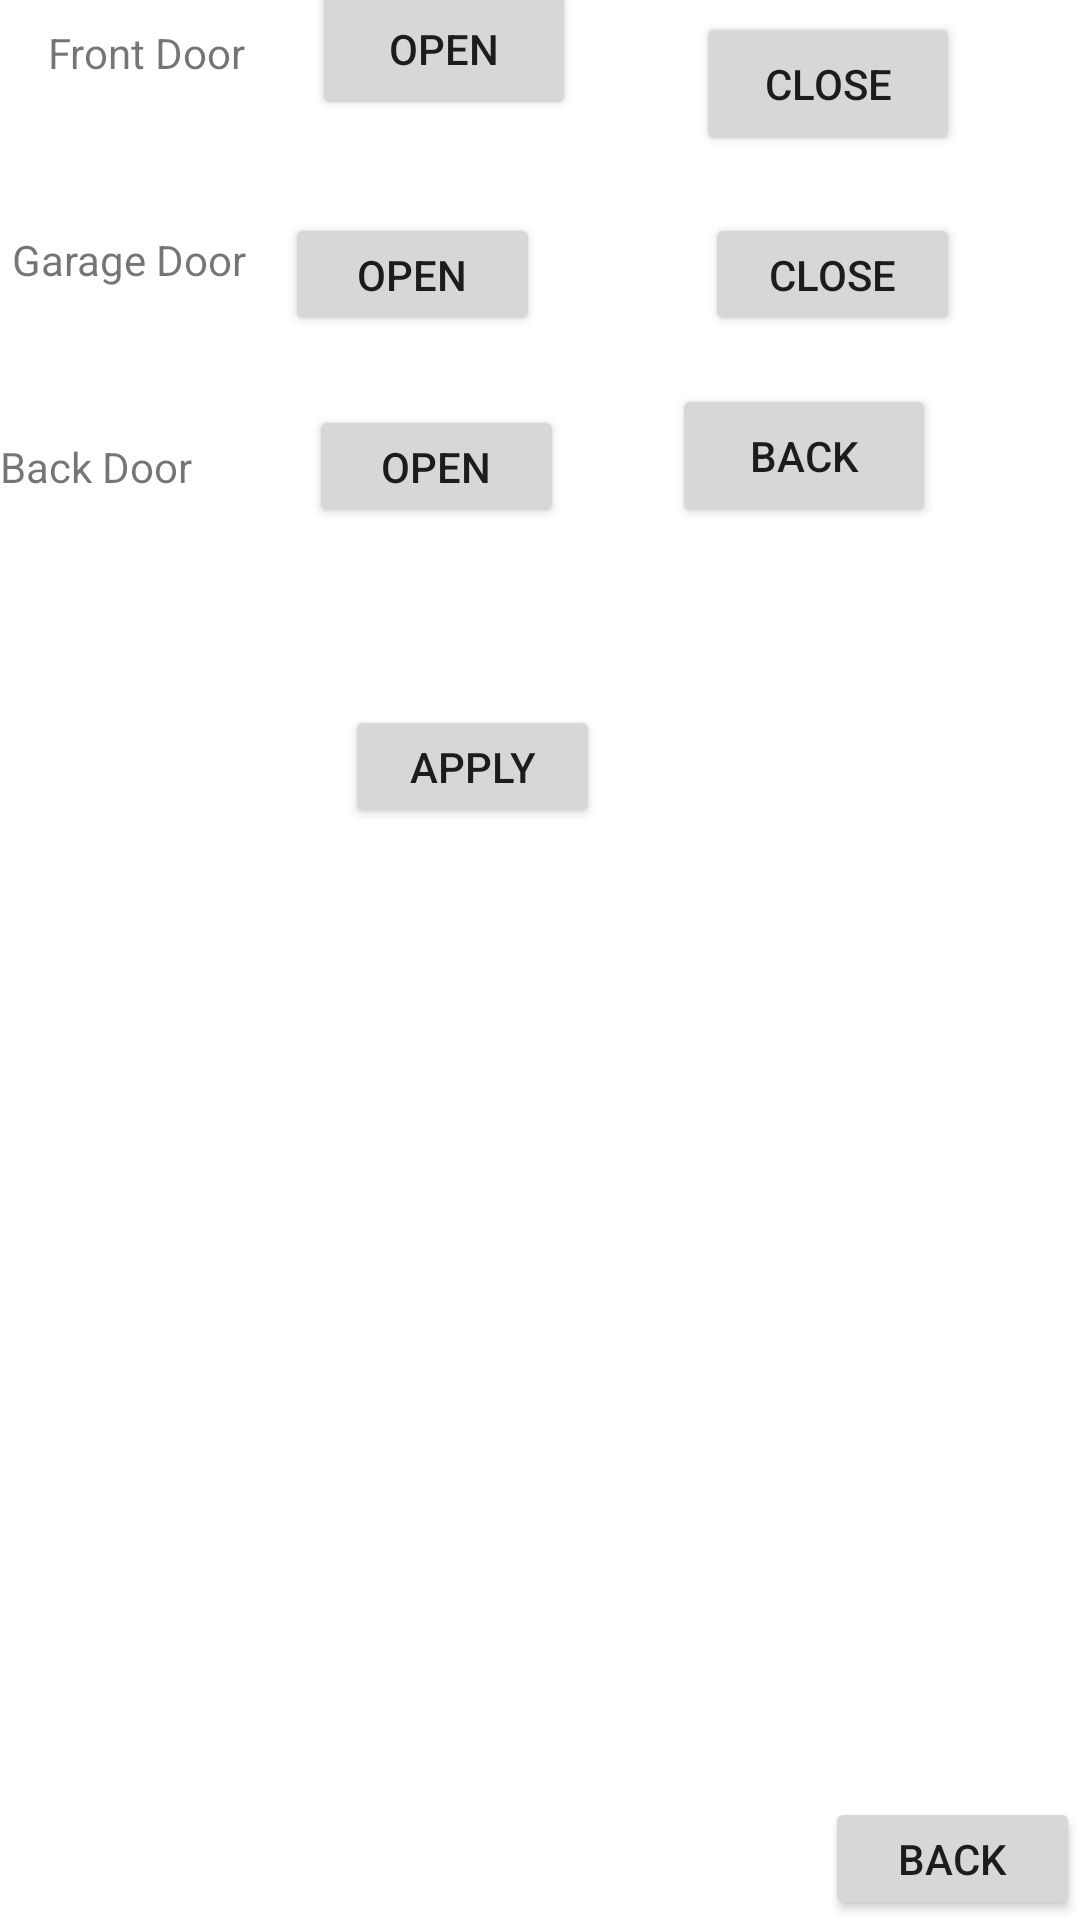

Here is an Android app screen rendered from its layout file. Give the layout XML and the strings, colors and styles it references.
<!-- AndroidManifest.xml: application theme Theme.49erapp -->
<!-- res/layout/activity_locks.xml -->
<?xml version="1.0" encoding="utf-8"?>
<androidx.constraintlayout.widget.ConstraintLayout
    xmlns:android="http://schemas.android.com/apk/res/android"
    xmlns:tools="http://schemas.android.com/tools"
    android:layout_width="match_parent"
    android:layout_height="match_parent"
    xmlns:app="http://schemas.android.com/apk/res-auto">


    <TextView
        android:id="@+id/textView"
        android:layout_width="97dp"
        android:layout_height="33dp"
        android:layout_marginStart="16dp"
        android:layout_marginLeft="16dp"
        android:layout_marginBottom="36dp"
        android:text="Front Door"
        app:layout_constraintBottom_toTopOf="@+id/textView34"
        app:layout_constraintStart_toStartOf="parent" />

    <TextView
        android:id="@+id/textView7"
        android:layout_width="97dp"
        android:layout_height="33dp"
        android:layout_marginBottom="464dp"
        android:text="Back Door"
        app:layout_constraintBottom_toBottomOf="parent"
        app:layout_constraintBaseline_toBaselineOf="@+id/button9"
        app:layout_constraintStart_toStartOf="parent"
        tools:layout_editor_absoluteX="16dp" />

    <TextView
        android:id="@+id/textView34"
        android:layout_width="97dp"
        android:layout_height="33dp"
        android:layout_marginStart="4dp"
        android:layout_marginLeft="4dp"
        android:layout_marginBottom="36dp"
        android:text="Garage Door"
        app:layout_constraintBottom_toTopOf="@+id/textView7"
        app:layout_constraintStart_toStartOf="parent" />

    <Button
        android:id="@+id/button78"
        android:layout_width="wrap_content"
        android:layout_height="wrap_content"
        android:layout_marginEnd="168dp"
        android:layout_marginRight="168dp"
        android:layout_marginBottom="600dp"
        android:onClick="fdopen"
        android:text="Open"
        app:layout_constraintBottom_toBottomOf="parent"
        app:layout_constraintEnd_toEndOf="parent" />

    <Button
        android:id="@+id/button8"
        android:layout_width="wrap_content"
        android:layout_height="wrap_content"
        android:layout_marginEnd="40dp"
        android:layout_marginRight="40dp"
        android:layout_marginBottom="588dp"
        android:onClick="fdclose"
        android:text="close"
        app:layout_constraintBottom_toBottomOf="parent"
        app:layout_constraintEnd_toEndOf="parent" />

    <Button
        android:id="@+id/button9"
        android:layout_width="85dp"
        android:layout_height="41dp"
        android:layout_marginEnd="172dp"
        android:layout_marginRight="172dp"
        android:layout_marginBottom="464dp"
        android:onClick="bdopen"

        android:text="Open"
        app:layout_constraintBottom_toBottomOf="parent"
        app:layout_constraintEnd_toEndOf="parent" />

    <Button
        android:id="@+id/button7"
        android:layout_width="85dp"
        android:layout_height="41dp"
        android:onClick="backtouser"
        android:text="back"
        tools:layout_editor_absoluteX="286dp"
        tools:layout_editor_absoluteY="226dp"
        app:layout_constraintBottom_toBottomOf="parent"
        app:layout_constraintEnd_toEndOf="parent" />

    <Button
        android:id="@+id/button89"
        android:layout_width="85dp"
        android:layout_height="41dp"
        android:layout_marginEnd="40dp"
        android:layout_marginRight="40dp"
        android:layout_marginBottom="528dp"
        android:onClick="gdclose"
        android:text="close"
        app:layout_constraintBottom_toBottomOf="parent"
        app:layout_constraintEnd_toEndOf="parent" />

    <Button
        android:id="@+id/button95"
        android:layout_width="85dp"
        android:layout_height="41dp"
        android:layout_marginEnd="180dp"
        android:layout_marginRight="180dp"
        android:layout_marginBottom="528dp"
        android:onClick="gdopen"
        android:text="open"
        app:layout_constraintBottom_toBottomOf="parent"
        app:layout_constraintEnd_toEndOf="parent" />

    <Button
        android:id="@+id/button96"
        android:layout_width="85dp"
        android:layout_height="41dp"
        android:layout_marginEnd="160dp"
        android:layout_marginRight="160dp"
        android:layout_marginBottom="364dp"
        android:onClick="locks_apply"
        android:text="Apply"
        app:layout_constraintBottom_toBottomOf="parent"
        app:layout_constraintEnd_toEndOf="parent" />

    <Button
        android:id="@+id/button255"
        android:layout_width="wrap_content"
        android:layout_height="wrap_content"
        android:layout_marginEnd="48dp"
        android:layout_marginRight="48dp"
        android:layout_marginBottom="464dp"
        android:onClick="backtouser"
        android:text="Back"
        app:layout_constraintBottom_toBottomOf="parent"
        app:layout_constraintEnd_toEndOf="parent" />


</androidx.constraintlayout.widget.ConstraintLayout>
<!-- resources referenced by this layout -->
<resources>
  <style name="Theme.49erapp" parent="Theme.MaterialComponents.DayNight.DarkActionBar">
          
          <item name="colorPrimary">@color/purple_500</item>
          <item name="colorPrimaryVariant">@color/purple_700</item>
          <item name="colorOnPrimary">@color/white</item>
          
          <item name="colorSecondary">@color/teal_200</item>
          <item name="colorSecondaryVariant">@color/teal_700</item>
          <item name="colorOnSecondary">@color/black</item>
          
          <item name="android:statusBarColor" tools:targetApi="l">?attr/colorPrimaryVariant</item>
          
      </style>
  <!-- not gathered from this repository: default colours our renderer supplied (Android Studio template values) -->
  <color name="purple_500">#FF6200EE</color>
  <color name="purple_700">#FF3700B3</color>
  <color name="teal_200">#FF03DAC5</color>
  <color name="teal_700">#FF018786</color>
  <color name="black">#FF000000</color>
  <color name="white">#FFFFFFFF</color>
</resources>
